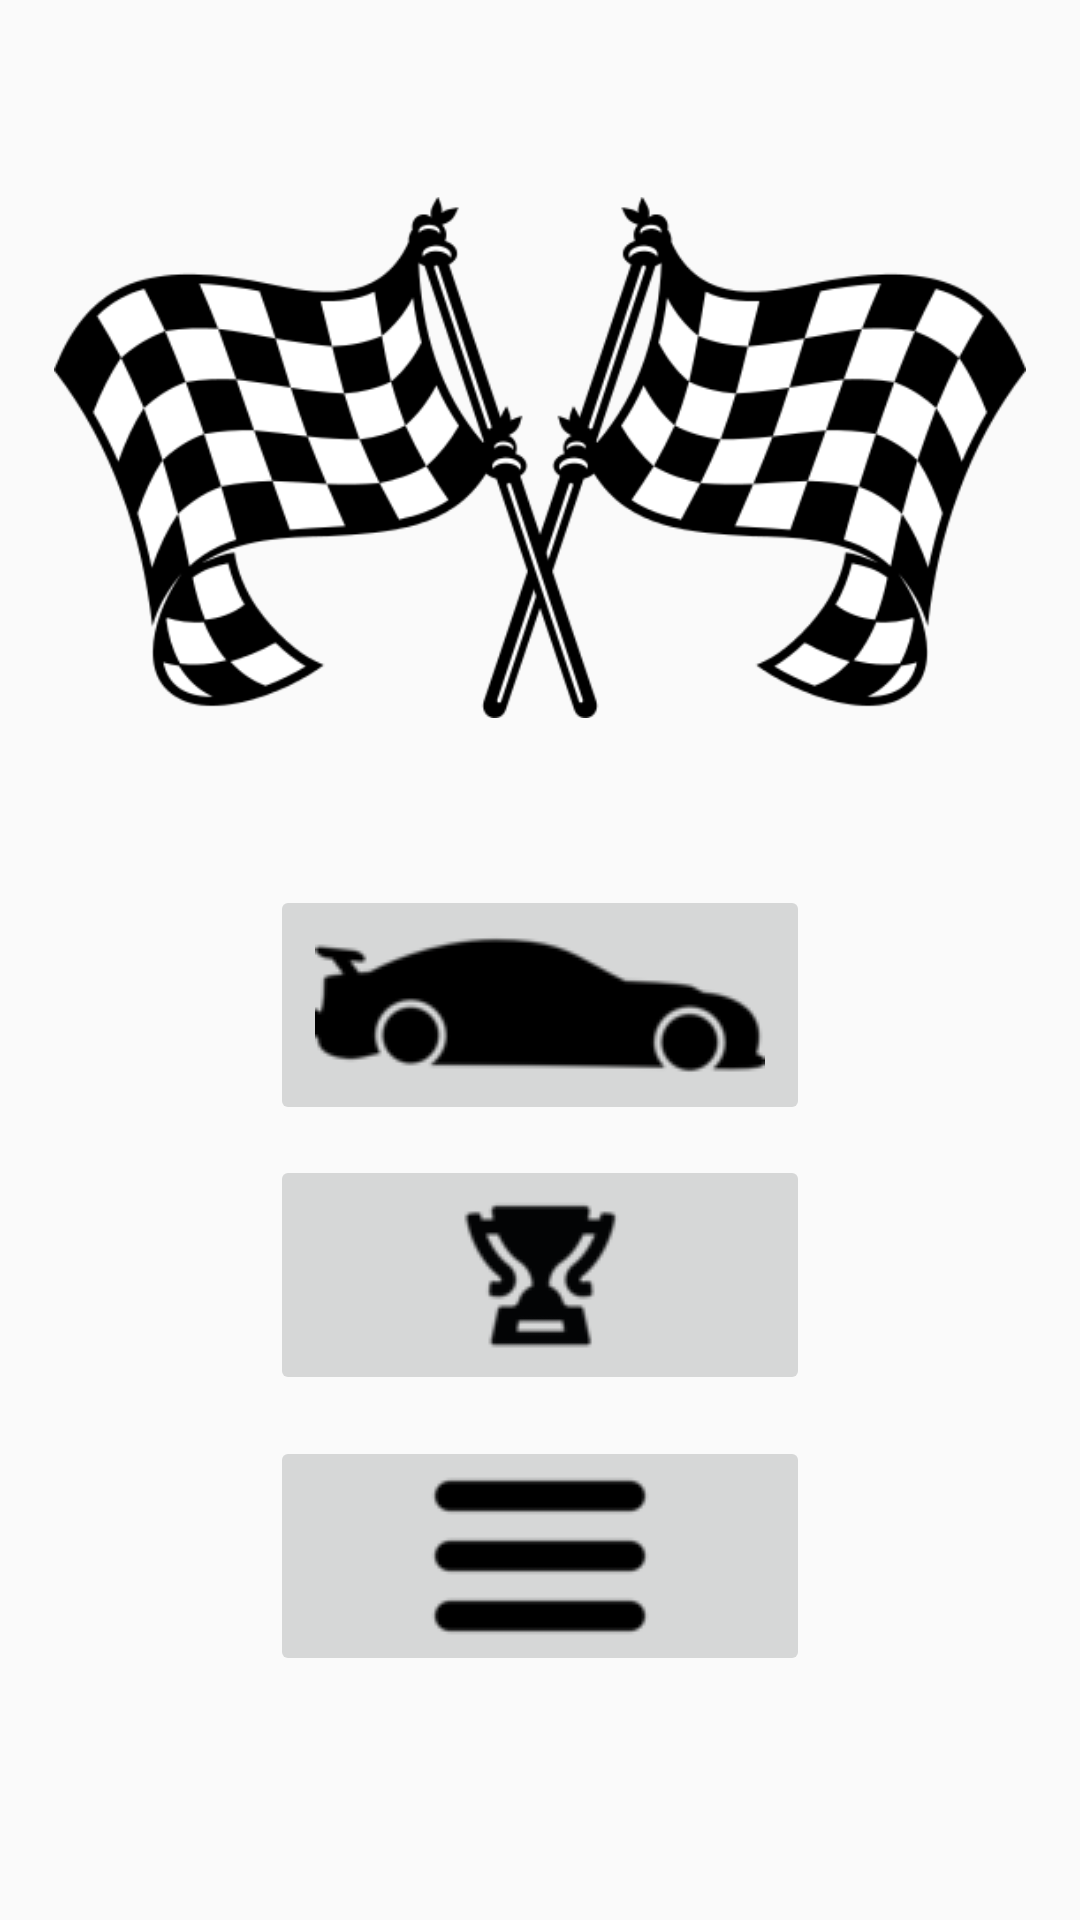

This screen was rendered from an Android layout file. Write that file and the resources it references.
<!-- AndroidManifest.xml: application theme AppTheme.NoActionBar -->
<!-- res/layout/activity_main.xml -->
<?xml version="1.0" encoding="utf-8"?>
<android.support.constraint.ConstraintLayout xmlns:android="http://schemas.android.com/apk/res/android"
    xmlns:app="http://schemas.android.com/apk/res-auto"
    xmlns:tools="http://schemas.android.com/tools"
    android:layout_width="match_parent"
    android:layout_height="match_parent"
    tools:context=".MainActivity">

    <ImageView
        android:id="@+id/imageView2"
        android:layout_width="324dp"
        android:layout_height="225dp"
        android:layout_marginEnd="30dp"
        android:layout_marginLeft="30dp"
        android:layout_marginRight="30dp"
        android:layout_marginStart="30dp"
        android:layout_marginTop="40dp"
        android:contentDescription="@string/racing_flag_img"
        app:layout_constraintEnd_toEndOf="parent"
        app:layout_constraintStart_toStartOf="parent"
        app:layout_constraintTop_toTopOf="parent"
        app:srcCompat="@drawable/racingflagimg" />

    <ImageButton
        android:id="@+id/imageButton2"
        android:layout_width="180dp"
        android:layout_height="80dp"
        android:layout_marginEnd="102dp"
        android:layout_marginLeft="102dp"
        android:layout_marginRight="102dp"
        android:layout_marginStart="102dp"
        android:layout_marginTop="30dp"
        android:contentDescription="@string/playBtn"
        app:layout_constraintEnd_toEndOf="parent"
        app:layout_constraintStart_toStartOf="parent"
        app:layout_constraintTop_toBottomOf="@+id/imageView2"
        app:srcCompat="@drawable/playgamebtn" />

    <ImageButton
        android:id="@+id/imageButton5"
        android:layout_width="180dp"
        android:layout_height="80dp"
        android:layout_marginEnd="102dp"
        android:layout_marginLeft="102dp"
        android:layout_marginRight="102dp"
        android:layout_marginStart="102dp"
        android:layout_marginTop="10dp"
        android:contentDescription="@string/scoreBtn"
        app:layout_constraintEnd_toEndOf="parent"
        app:layout_constraintStart_toStartOf="parent"
        app:layout_constraintTop_toBottomOf="@+id/imageButton2"
        app:srcCompat="@drawable/scorebtn" />

    <ImageButton
        android:id="@+id/imageButton7"
        android:layout_width="180dp"
        android:layout_height="80dp"
        android:layout_marginBottom="24dp"
        android:layout_marginEnd="102dp"
        android:layout_marginLeft="102dp"
        android:layout_marginRight="102dp"
        android:layout_marginStart="102dp"
        android:layout_marginTop="10dp"
        android:contentDescription="@string/settingBtn"
        app:layout_constraintBottom_toBottomOf="parent"
        app:layout_constraintEnd_toEndOf="parent"
        app:layout_constraintStart_toStartOf="parent"
        app:layout_constraintTop_toBottomOf="@+id/imageButton5"
        app:layout_constraintVertical_bias="0.06"
        app:srcCompat="@drawable/settingbtn" />

</android.support.constraint.ConstraintLayout>
<!-- resources referenced by this layout -->
<resources>
  <!-- drawable playgamebtn: png bitmap (drawable, 2243 bytes) -->
  <!-- drawable racingflagimg: png bitmap (drawable, 24315 bytes) -->
  <!-- drawable scorebtn: png bitmap (drawable, 2126 bytes) -->
  <!-- drawable settingbtn: png bitmap (drawable, 499 bytes) -->
  <string name="playBtn">play Btn</string>
  <string name="racing_flag_img">racing flag img</string>
  <string name="scoreBtn">score Btn</string>
  <string name="settingBtn">setting Btn</string>
  <style name="AppTheme.NoActionBar" parent="Theme.AppCompat.Light.DarkActionBar">
          <item name="windowActionBar">false</item>
          <item name="windowNoTitle">true</item>
          <item name="android:windowFullscreen">true</item>
      </style>
</resources>
